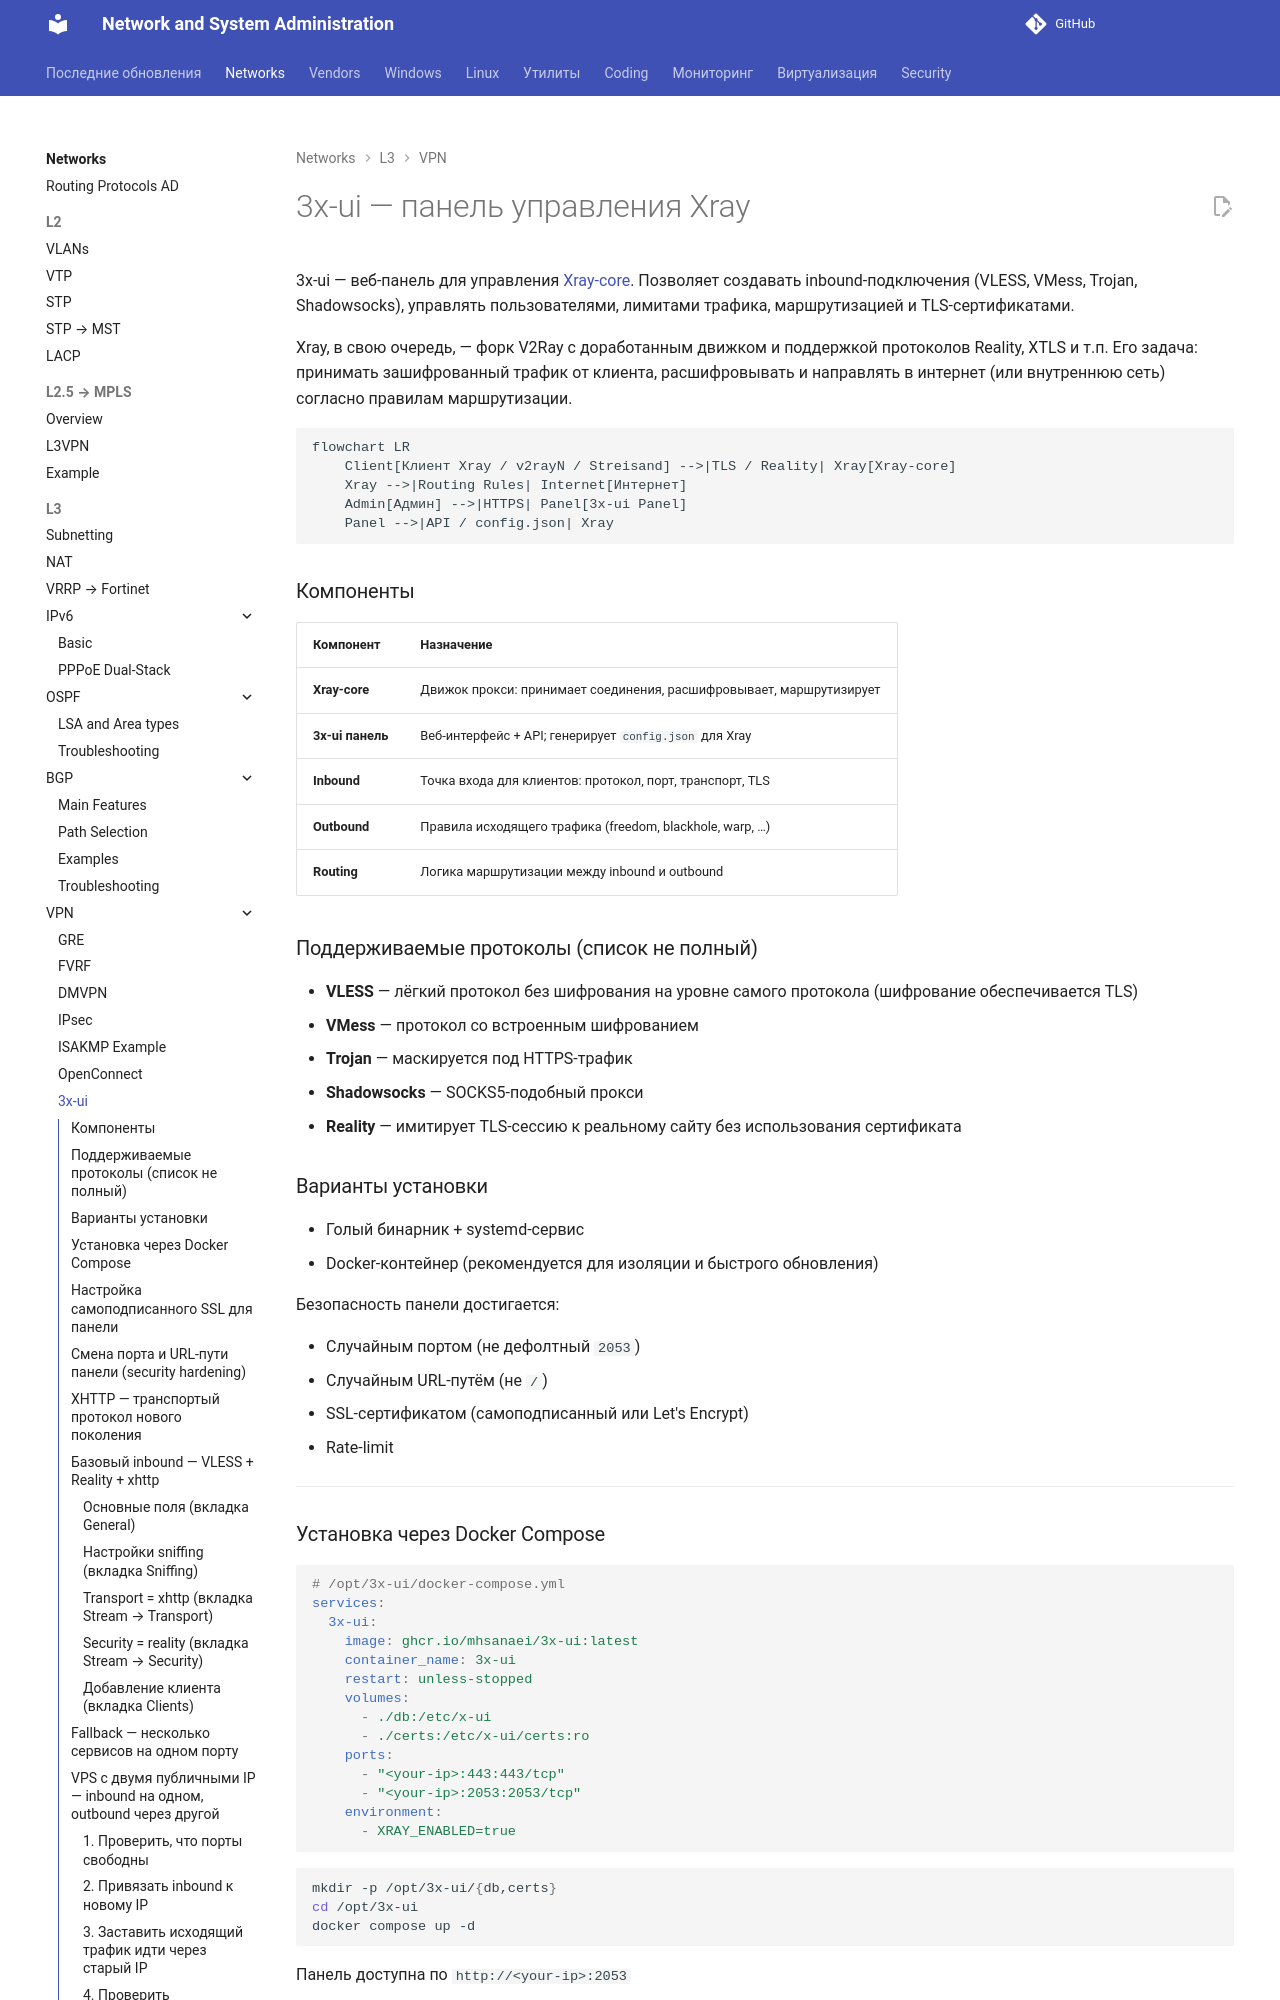

repository: CherMet90/kb-mkdocs · page: Networks/VPN/3x-ui/index.html · generator: mkdocs

---
title: 3x‑ui — панель управления Xray
date: 2026-06-09
---

# 3x‑ui — панель управления Xray

3x‑ui — веб‑панель для управления [Xray‑core](https://github.com/XTLS/Xray-core). Позволяет создавать inbound‑подключения (VLESS, VMess, Trojan, Shadowsocks), управлять пользователями, лимитами трафика, маршрутизацией и TLS‑сертификатами.

Xray, в свою очередь, — форк V2Ray с доработанным движком и поддержкой протоколов Reality, XTLS и т.п. Его задача: принимать зашифрованный трафик от клиента, расшифровывать и направлять в интернет (или внутреннюю сеть) согласно правилам маршрутизации.

```mermaid
flowchart LR
    Client[Клиент Xray / v2rayN / Streisand] -->|TLS / Reality| Xray[Xray-core]
    Xray -->|Routing Rules| Internet[Интернет]
    Admin[Админ] -->|HTTPS| Panel[3x‑ui Panel]
    Panel -->|API / config.json| Xray
```

### Компоненты

| Компонент | Назначение |
|-----------|------------|
| **Xray‑core** | Движок прокси: принимает соединения, расшифровывает, маршрутизирует |
| **3x‑ui панель** | Веб‑интерфейс + API; генерирует `config.json` для Xray |
| **Inbound** | Точка входа для клиентов: протокол, порт, транспорт, TLS |
| **Outbound** | Правила исходящего трафика (freedom, blackhole, warp, …) |
| **Routing** | Логика маршрутизации между inbound и outbound |
<!-- more -->
### Поддерживаемые протоколы (список не полный)

- **VLESS** — лёгкий протокол без шифрования на уровне самого протокола (шифрование обеспечивается TLS)
- **VMess** — протокол со встроенным шифрованием
- **Trojan** — маскируется под HTTPS‑трафик
- **Shadowsocks** — SOCKS5‑подобный прокси
- **Reality** — имитирует TLS‑сессию к реальному сайту без использования сертификата

### Варианты установки

- Голый бинарник + systemd‑сервис
- Docker‑контейнер (рекомендуется для изоляции и быстрого обновления)

Безопасность панели достигается:

- Случайным портом (не дефолтный `2053`)
- Случайным URL‑путём (не `/`)
- SSL‑сертификатом (самоподписанный или Let's Encrypt)
- Rate‑limit
---

### Установка через Docker Compose

```yaml
# /opt/3x-ui/docker-compose.yml
services:
  3x-ui:
    image: ghcr.io/mhsanaei/3x-ui:latest
    container_name: 3x-ui
    restart: unless-stopped
    volumes:
      - ./db:/etc/x-ui
      - ./certs:/etc/x-ui/certs:ro
    ports:
      - "<your-ip>:443:443/tcp"
      - "<your-ip>:2053:2053/tcp"
    environment:
      - XRAY_ENABLED=true
```

```bash
mkdir -p /opt/3x-ui/{db,certs}
cd /opt/3x-ui
docker compose up -d
```

Панель доступна по `http://<your-ip>:2053`

---
